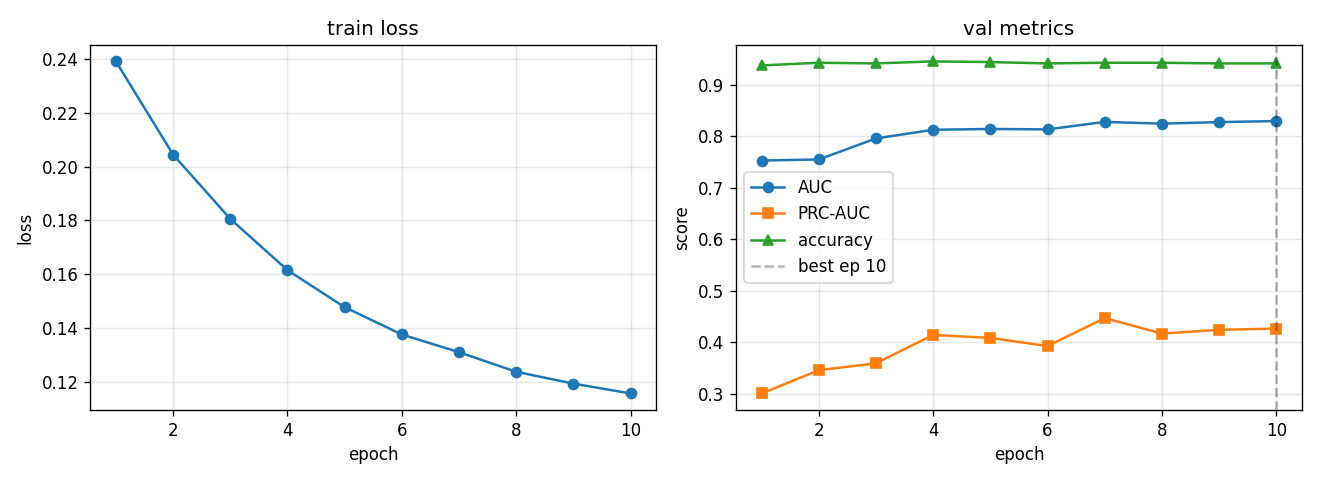

The data file committed next to this chart (first rows):
epoch, train_loss, val_auc, val_prc, val_acc, lr
1, 0.2392, 0.7529, 0.3005, 0.9375, 0.0005574
2, 0.2045, 0.7549, 0.3457, 0.9427, 0.0009929
3, 0.1805, 0.7958, 0.3592, 0.9414, 0.0007429
4, 0.1615, 0.8125, 0.4142, 0.9453, 0.0005557
5, 0.1477, 0.8141, 0.4084, 0.944, 0.0004158
6, 0.1375, 0.8133, 0.3926, 0.9414, 0.000311
7, 0.1309, 0.8278, 0.4469, 0.9427, 0.0002327
8, 0.1236, 0.8245, 0.4169, 0.9427, 0.0001741
9, 0.1192, 0.8275, 0.4241, 0.9414, 0.0001302
10, 0.1156, 0.8294, 0.4266, 0.9414, 0.0001
